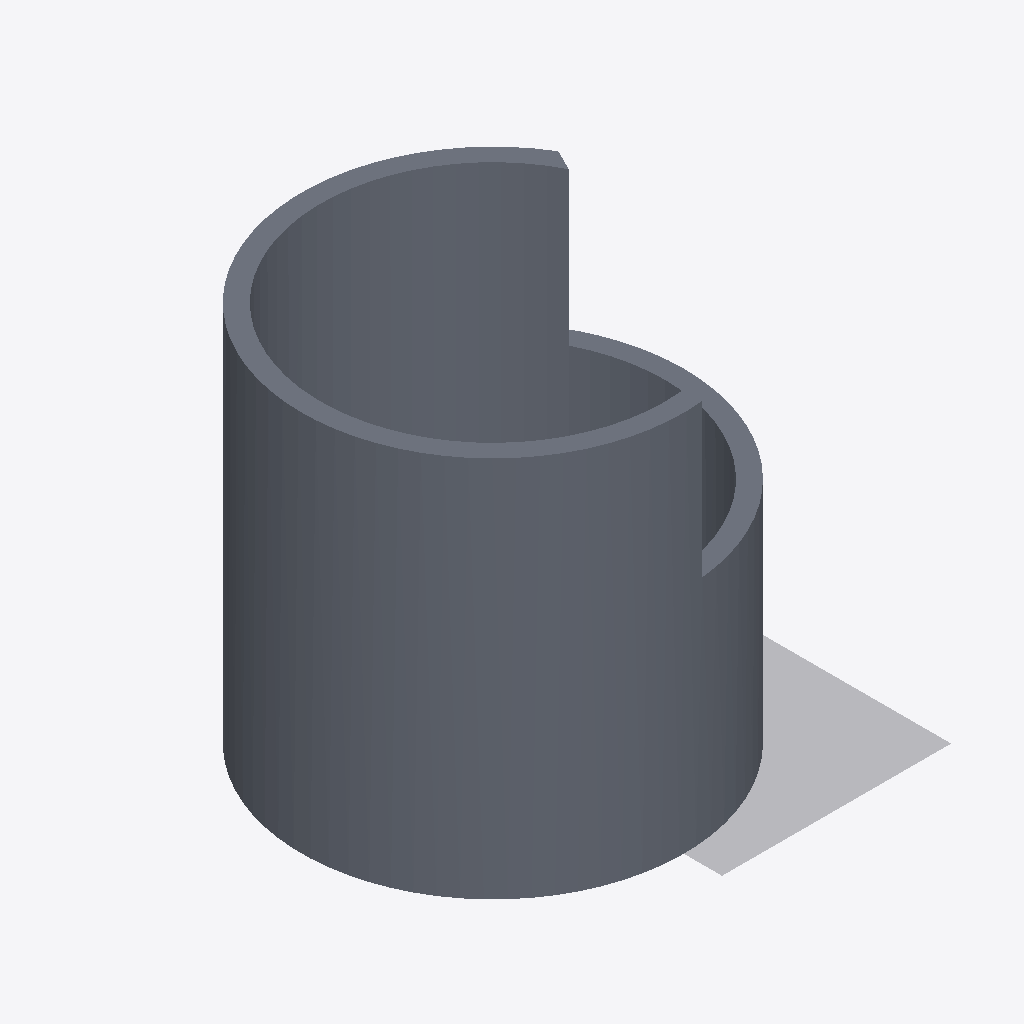
Isometric view of an IFC building model (IFC-SPF (STEP), schema IFC4, length unit millimetre), seen from the south-west, elements coloured by IFC class: 1 slab (grey), 1 other element (light grey).
Extent 1.1 m × 1.2 m × 1.0 m (x, y, z). Elements (2): 1 IfcBuildingElementProxy, 1 IfcSlab.

HEADER;
FILE_DESCRIPTION(('ViewDefinition [CoordinationView]'),'2;1');
FILE_NAME('s.ifc','2026-10-16T00:00:00',(''),(''),'','','');
FILE_SCHEMA(('IFC4'));
ENDSEC;
DATA;
#1=IFCPROJECT('0YvctVUKr0kugbFTf53O9L',$,'P',$,$,$,$,(#2),#3);
#20=IFCSLAB('2O2Fr$t4X7Zf8NOew3FNbU',$,'S',$,$,#10,#21,$,$);
#50=IFCBUILDINGELEMENTPROXY('2O2Fr$t4X7Zf8NOew3FNbV',$,'B',$,$,#10,#51,$,$);
ENDSEC;
